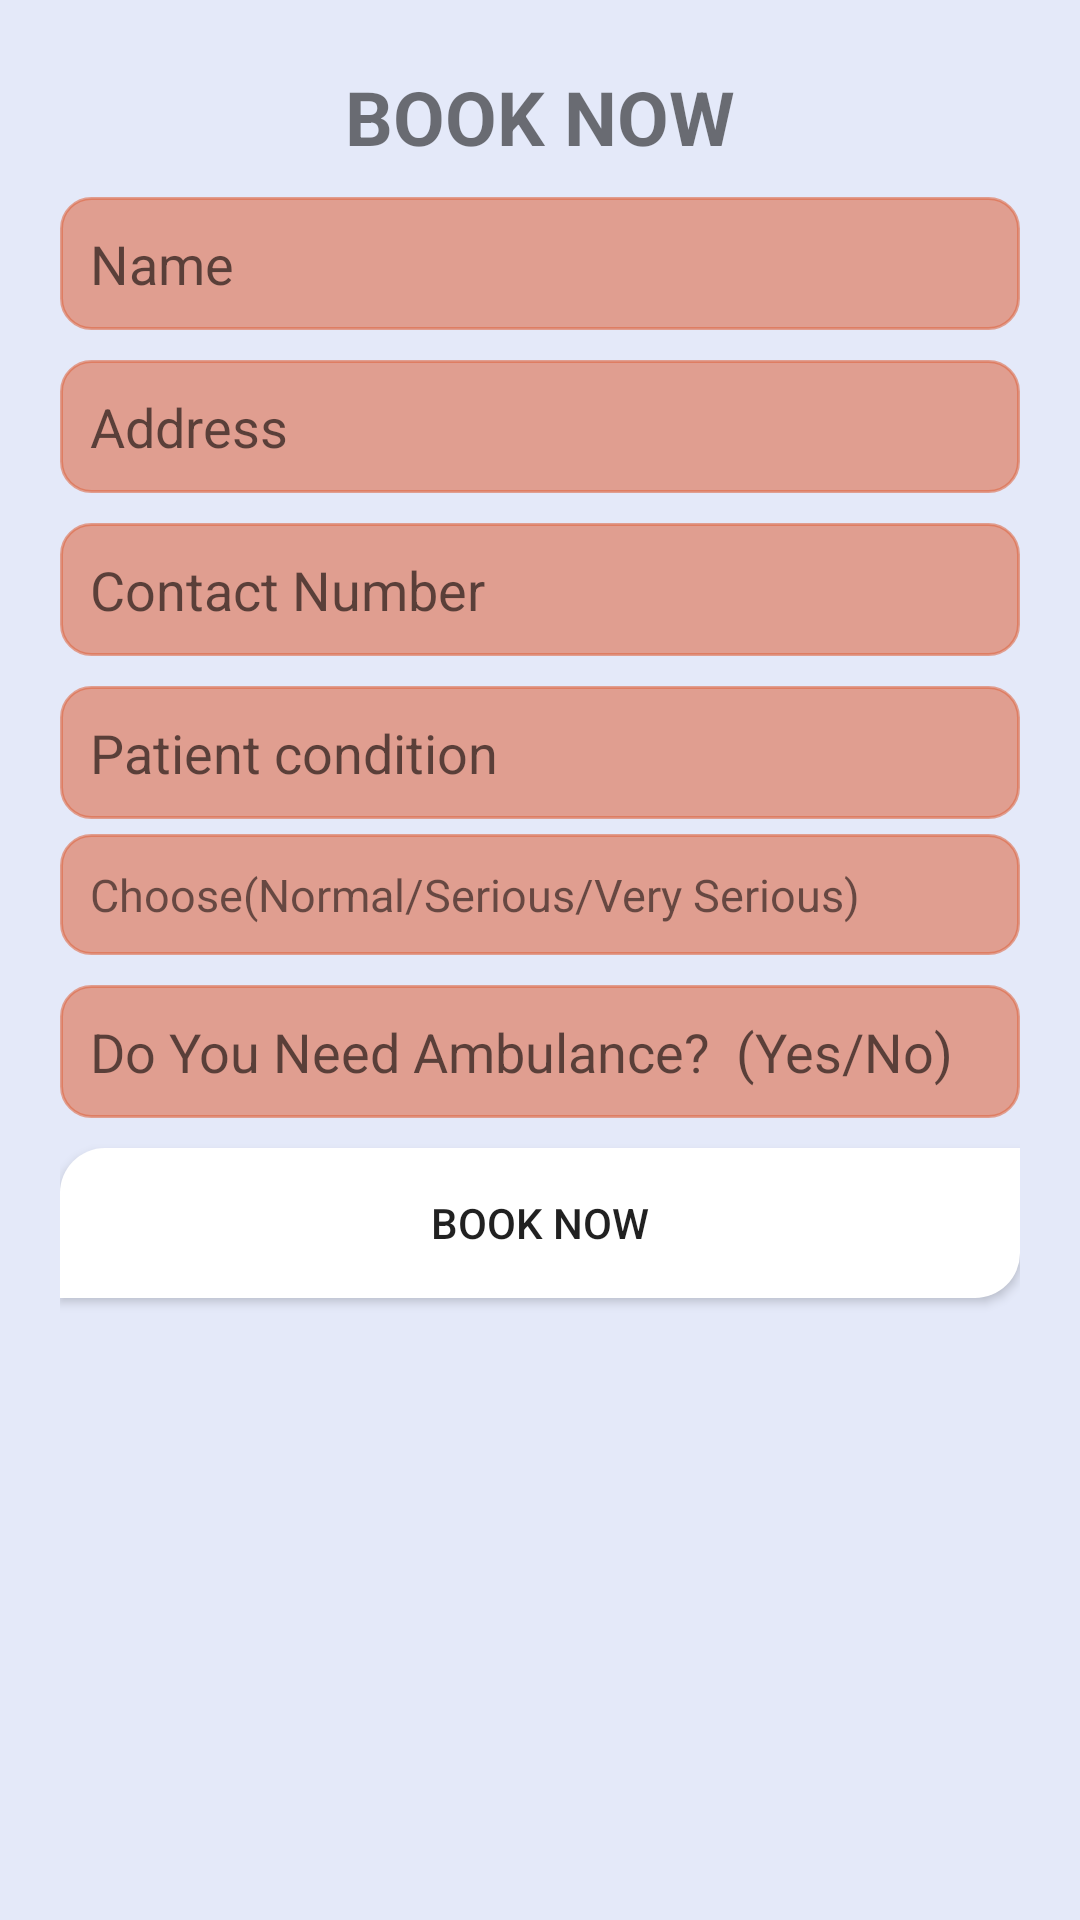

Reconstruct the res/layout file that produces this screen, plus the resources it refers to.
<!-- AndroidManifest.xml: application theme Theme.Mytext -->
<!-- res/layout/activity_book_now.xml -->
<?xml version="1.0" encoding="utf-8"?>
<LinearLayout xmlns:android="http://schemas.android.com/apk/res/android"
    xmlns:app="http://schemas.android.com/apk/res-auto"
    xmlns:tools="http://schemas.android.com/tools"
    android:layout_width="match_parent"
    android:layout_height="match_parent"
    android:layout_gravity="center"
    android:background="#4AA1B4EA"
    android:orientation="vertical"
    android:padding="20dp"
    tools:context=".bookNOW">


    <TextView

        android:layout_width="match_parent"
        android:layout_height="wrap_content"
        android:layout_gravity="center"
        android:layout_marginTop="2dp"
        android:gravity="center"
        android:text="BOOK NOW"
        android:textSize="25sp"
        android:textStyle="bold" />

    <EditText
        android:id="@+id/bName"
        android:layout_width="match_parent"
        android:layout_height="wrap_content"
        android:layout_marginTop="10dp"
        android:padding="10dp"
        android:background="@drawable/editshape"
        android:backgroundTint="#8FDD653F"
        android:hint="Name" />

    <EditText
        android:id="@+id/bAddress"
        android:layout_width="match_parent"
        android:layout_height="wrap_content"
        android:layout_marginTop="10dp"
        android:background="@drawable/editshape"
        android:backgroundTint="#8FDD653F"
        android:padding="10dp"
        android:hint="Address" />

    <EditText
        android:id="@+id/bContact"
        android:layout_width="match_parent"
        android:layout_height="wrap_content"
        android:layout_marginTop="10dp"
        android:background="@drawable/editshape"
        android:backgroundTint="#8FDD653F"
        android:padding="10dp"
        android:hint="Contact Number" />

    <EditText
        android:id="@+id/bCondition"
        android:layout_width="match_parent"
        android:layout_height="wrap_content"
        android:layout_marginTop="10dp"
        android:background="@drawable/editshape"
        android:backgroundTint="#8FDD653F"
        android:padding="10dp"
        android:hint="Patient condition" />

    <TextView
        android:layout_width="match_parent"
        android:layout_height="wrap_content"
        android:layout_marginTop="5dp"
        android:background="@drawable/editshape"
        android:backgroundTint="#8FDD653F"
        android:padding="10dp"
        android:text="Choose(Normal/Serious/Very Serious)"
        android:textSize="15sp" />

    <EditText
        android:id="@+id/bAmbulance"
        android:layout_width="match_parent"
        android:layout_height="wrap_content"
        android:layout_marginTop="10dp"
        android:background="@drawable/editshape"
        android:backgroundTint="#8FDD653F"
        android:padding="10dp"
        android:hint="Do You Need Ambulance?  (Yes/No)" />

    <Button
        android:id="@+id/bookNOW"
        android:layout_width="match_parent"
        android:layout_height="50dp"
        android:layout_marginTop="10dp"
        android:text="Book Now"
        android:background="@drawable/buttonshape"/>


</LinearLayout>
<!-- resources referenced by this layout -->
<resources>
  <!-- drawable buttonshape (drawable) -->
  <?xml version="1.0" encoding="utf-8"?>
  <shape xmlns:android="http://schemas.android.com/apk/res/android" android:shape="rectangle">
      <size android:height="100dp"
          android:width="100dp"/>
      <corners android:topLeftRadius="15dp"
          android:bottomRightRadius="15dp"/>
      <solid android:color="@color/white"/>
  
  </shape>
  <!-- drawable editshape (drawable) -->
  <?xml version="1.0" encoding="utf-8"?>
  <shape xmlns:android="http://schemas.android.com/apk/res/android" android:shape="rectangle" >
  <corners android:radius="10dp"/>
      <solid android:color="#12d3a4"/>
      <size android:height="35dp"/>
      <stroke android:color="@color/black"
          />
  <stroke android:width="1dp"/>
  
  </shape>
  <style name="Theme.Mytext" parent="Theme.MaterialComponents.DayNight.NoActionBar">
          
          <item name="colorPrimary">@color/purple_500</item>
          <item name="colorPrimaryVariant">@color/purple_700</item>
          <item name="colorOnPrimary">@color/white</item>
          
          <item name="colorSecondary">@color/teal_200</item>
          <item name="colorSecondaryVariant">@color/teal_700</item>
          <item name="colorOnSecondary">@color/black</item>
          
          <item name="android:statusBarColor" tools:targetApi="l">?attr/colorPrimaryVariant</item>
          
      </style>
  <color name="white">#FFFFFFFF</color>
  <color name="black">#FF000000</color>
  <color name="purple_500">#ee5071</color>
  <color name="purple_700">#FF3700B3</color>
  <color name="teal_200">#FF03DAC5</color>
  <color name="teal_700">#FF018786</color>
</resources>
